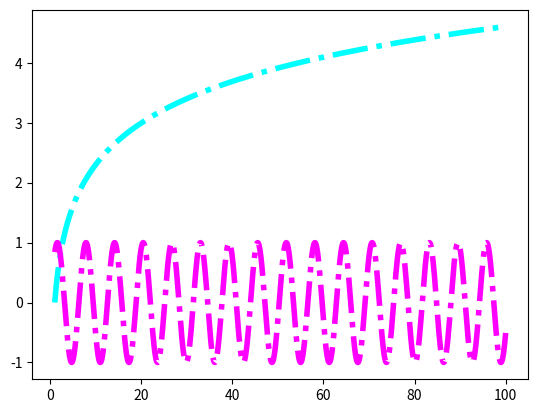

This figure's Python source:
import numpy as np
from matplotlib import pyplot as plt
x = np.linspace(1, 100, 1000)
y = np.log(x)
y1 = np.sin(x)
fig = plt.figure("Line plot")
legendFig = plt.figure("Legend plot")
ax = fig.add_subplot(111)
line1, = ax.plot(x, y, c=(0.0, 1.0, 1.0), lw=4, linestyle="dashdot")
line2, = ax.plot(x, y1, c=(1.0, 0.0, 1.0), lw=4, linestyle="dashdot")
legendFig.legend([line1, line2], ["Proposed", "Position + Heading"], loc='center')

plt.tight_layout
plt.show()